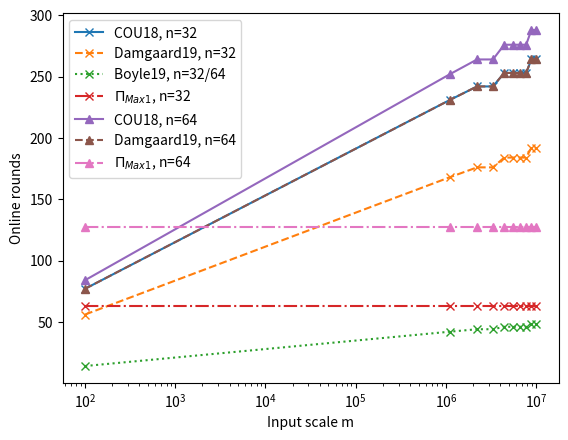

Python code for this plot:
import matplotlib.pyplot as plt
import numpy as np


# Define the range of x values
x = np.linspace(100, 10000000,num=10)
shape = (10,)

# Define the linear equations

# Note: COU18 online rounds counts the addtion of each secure comparison cost, 
# along with B2A round, one more round for two multiplication
y1 = (9+2)*np.ceil(np.log2(x))

# Note: Damgaard19 online rounds counts the addtion of each secure comparison cost, 
# along with one more round for two multiplication
y2 = (7+1)*np.ceil(np.log2(x))
y3 = (1+1)*np.ceil(np.log2(x))
y4 = np.full(shape,2*32-1)


y11 = (10+2)*np.ceil(np.log2(x))
y22 = (10+1)*np.ceil(np.log2(x))
y44 = np.full(shape,2*64-1)


# Plotting the lines with different line styles and markers
plt.plot(x, y1, linestyle='-', marker='x', label='COU18, n=32')
plt.plot(x, y2, linestyle='--', marker='x', label='Damgaard19, n=32')
plt.plot(x, y3, linestyle=':', marker='x', label='Boyle19, n=32/64')
plt.plot(x, y4, linestyle='-.', marker='x', label='$\Pi_{Max1}$, n=32')

plt.plot(x, y11, linestyle='-', marker='^', label='COU18, n=64')
plt.plot(x, y22, linestyle='--', marker='^', label='Damgaard19, n=64')
plt.plot(x, y44, linestyle='-.', marker='^', label='$\Pi_{Max1}$, n=64')

plt.xscale('log')


# Adding a legend to differentiate the lines
plt.legend(loc='upper left')

# Adding titles and labels
# plt.title('Concrete rounds')
plt.xlabel('Input scale m')
plt.ylabel('Online rounds')

# Show the plot
plt.show()
